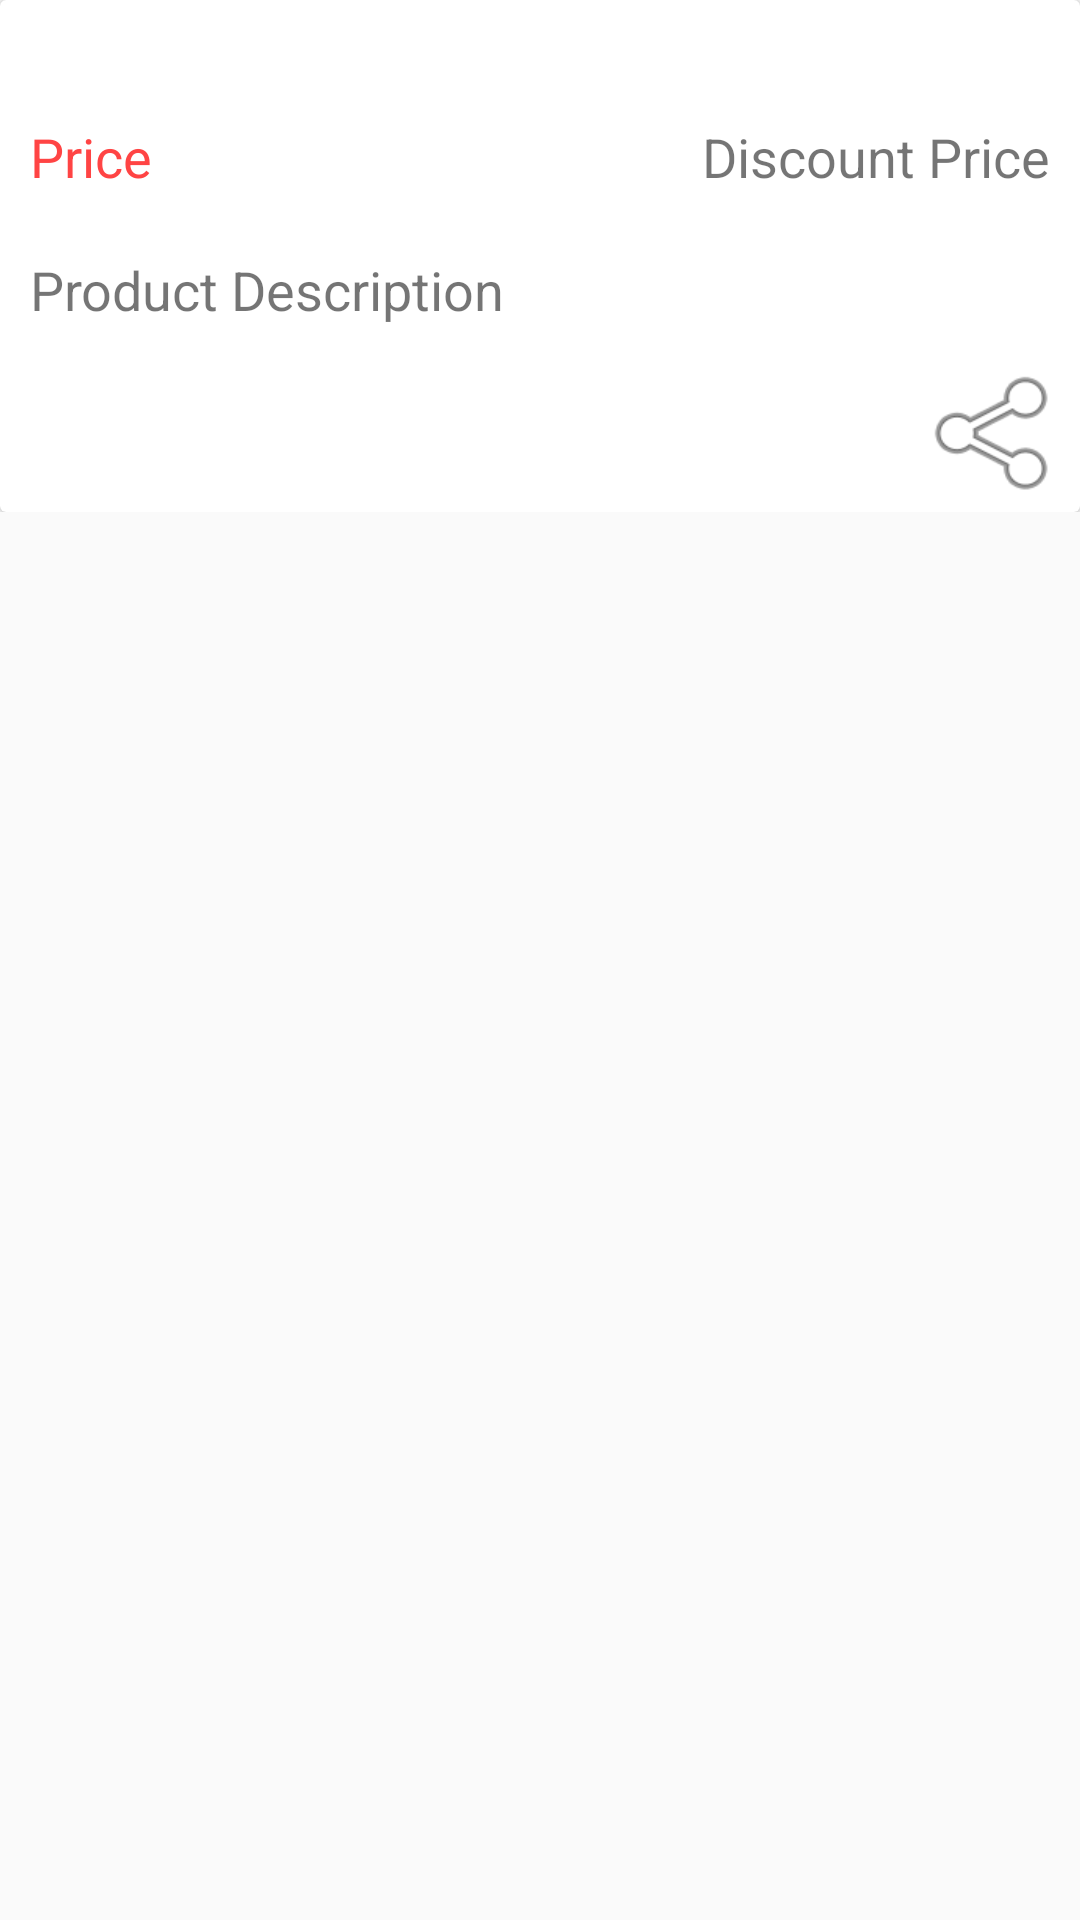

Android layout source for this screen:
<!-- AndroidManifest.xml: application theme AppTheme -->
<!-- res/layout/content_product_detail.xml -->
<?xml version="1.0" encoding="utf-8"?>
<android.support.v4.widget.NestedScrollView xmlns:android="http://schemas.android.com/apk/res/android"
    xmlns:app="http://schemas.android.com/apk/res-auto"
    xmlns:tools="http://schemas.android.com/tools"
    android:layout_width="match_parent"
    android:layout_height="match_parent"
    app:layout_behavior="@string/appbar_scrolling_view_behavior"
    tools:context=".views.ProductDetailActivity"
    tools:showIn="@layout/activity_product_detail">

    <LinearLayout
        android:layout_width="match_parent"
        android:layout_height="match_parent"
        android:orientation="vertical">

        <android.support.v7.widget.CardView
            android:layout_width="match_parent"
            android:layout_height="wrap_content">

            <LinearLayout
                android:layout_width="match_parent"
                android:layout_height="wrap_content"
                android:orientation="vertical">

                <LinearLayout
                    android:layout_width="match_parent"
                    android:layout_height="match_parent"
                    android:layout_marginTop="30dp"
                    android:orientation="horizontal"
                    android:padding="5dp">

                    <TextView
                        android:id="@+id/lbl_price"
                        android:layout_width="wrap_content"
                        android:layout_height="wrap_content"
                        android:layout_margin="5dp"
                        android:text="Price"
                        android:textColor="@android:color/holo_red_light"
                        android:textSize="18sp" />

                    <TextView
                        android:id="@+id/lbl_discount_price"
                        android:layout_width="wrap_content"
                        android:layout_height="wrap_content"
                        android:layout_margin="5dp"
                        android:layout_weight="1"
                        android:gravity="right"
                        android:text="Discount Price"
                        android:textSize="18sp" />
                </LinearLayout>

                <LinearLayout
                    android:id="@+id/layout_quantity"
                    android:layout_width="fill_parent"
                    android:layout_height="wrap_content"
                    android:orientation="horizontal"
                    android:padding="2dp"
                    android:visibility="gone">

                    <Button
                        android:id="@+id/btn_sub"
                        android:layout_width="50dp"
                        android:layout_height="35dp"
                        android:layout_alignParentRight="false"
                        android:layout_gravity="left|center_vertical"
                        android:layout_marginStart="5dp"
                        android:layout_marginEnd="5dp"
                        android:background="@drawable/btn_round_corner_green"
                        android:onClick="btnSubClicked"
                        android:text="-"
                        android:textAllCaps="false"
                        android:textColor="@color/white"
                        android:textSize="18sp"
                        android:textStyle="normal|bold" />

                    <TextView
                        android:id="@+id/lbl_quantity"
                        android:layout_width="wrap_content"
                        android:layout_height="wrap_content"
                        android:layout_gravity="left|center_vertical"
                        android:layout_marginLeft="10dp"
                        android:layout_marginRight="10dp"
                        android:padding="2dp"
                        android:text="Quantity" />

                    <Button
                        android:id="@+id/btn_add"
                        android:layout_width="50dp"
                        android:layout_height="35dp"
                        android:layout_alignParentRight="true"
                        android:layout_gravity="left|center_vertical"
                        android:layout_marginStart="5dp"
                        android:layout_marginEnd="5dp"
                        android:background="@drawable/btn_round_corner_green"
                        android:onClick="btnAddClicked"
                        android:text="+"
                        android:textAllCaps="false"
                        android:textColor="@color/white"
                        android:textSize="18sp"
                        android:textStyle="normal|bold" />

                </LinearLayout>

                <TextView
                    android:id="@+id/lbl_description"
                    android:layout_width="match_parent"
                    android:layout_height="wrap_content"
                    android:layout_margin="5dp"
                    android:padding="5dp"
                    android:text="Product Description"
                    android:textSize="18sp"
                    android:layout_gravity="center_vertical|right"
                    app:autoSizeMaxTextSize="@dimen/activity_horizontal_margin" />

                <Button
                    android:id="@+id/btn_share"
                    android:layout_width="50dp"
                    android:layout_height="wrap_content"
                    android:layout_gravity="end"
                    android:layout_margin="2dp"
                    android:background="@android:drawable/ic_menu_share"
                    android:onClick="btnShareClicked"
                    android:padding="2dp" />

            </LinearLayout>

        </android.support.v7.widget.CardView>

    </LinearLayout>

</android.support.v4.widget.NestedScrollView>
<!-- res/layout/activity_product_detail.xml (included above) -->
<?xml version="1.0" encoding="utf-8"?>
<android.support.design.widget.CoordinatorLayout xmlns:android="http://schemas.android.com/apk/res/android"
    xmlns:app="http://schemas.android.com/apk/res-auto"
    xmlns:tools="http://schemas.android.com/tools"
    android:layout_width="match_parent"
    android:layout_height="match_parent"
    android:fitsSystemWindows="true"
    tools:context=".views.ProductDetailActivity">

    <android.support.design.widget.AppBarLayout
        android:id="@+id/app_bar"
        android:layout_width="match_parent"
        android:layout_height="@dimen/app_bar_height"
        android:fitsSystemWindows="true"
        android:theme="@style/AppTheme.AppBarOverlay">

        <android.support.design.widget.CollapsingToolbarLayout
            android:id="@+id/toolbar_layout"
            android:layout_width="match_parent"
            android:layout_height="match_parent"
            android:fitsSystemWindows="true"
            app:collapsedTitleTextAppearance="@style/BlackText"
            app:contentScrim="?attr/colorPrimary"
            app:expandedTitleGravity="bottom"
            app:layout_scrollFlags="scroll|exitUntilCollapsed"
            app:navigationIcon="?homeAsUpIndicator"
            app:toolbarId="@+id/toolbar">

            <ImageView
                android:id="@+id/img_header"
                android:layout_width="match_parent"
                android:layout_height="match_parent"
                android:fitsSystemWindows="true"
                android:scaleType="centerCrop"
                app:layout_collapseMode="parallax"
                tools:srcCompat="@tools:sample/avatars" />

            <android.support.v7.widget.Toolbar
                android:id="@+id/toolbar"
                android:layout_width="match_parent"
                android:layout_height="?attr/actionBarSize"
                app:layout_collapseMode="pin"
                app:popupTheme="@style/AppTheme.PopupOverlay" />

        </android.support.design.widget.CollapsingToolbarLayout>
    </android.support.design.widget.AppBarLayout>

    <include layout="@layout/content_product_detail" />

    <android.support.design.widget.FloatingActionButton
        android:id="@+id/btn_fab"
        android:layout_width="wrap_content"
        android:layout_height="wrap_content"
        android:layout_margin="@dimen/fab_margin"
        android:onClick="btnFABClicked"
        app:backgroundTint="@color/light_green"
        app:layout_anchor="@id/app_bar"
        app:layout_anchorGravity="bottom|end"
        app:srcCompat="@drawable/ic_add" />

</android.support.design.widget.CoordinatorLayout>
<!-- resources referenced by this layout -->
<resources>
  <color name="light_green">#ff99cc00</color>
  <color name="white">#ffffff</color>
  <dimen name="activity_horizontal_margin">16dp</dimen>
  <dimen name="app_bar_height">400dp</dimen>
  <dimen name="fab_margin">16dp</dimen>
  <!-- drawable btn_round_corner_green (drawable) -->
  <?xml version="1.0" encoding="utf-8"?>
  <selector xmlns:android="http://schemas.android.com/apk/res/android">
  
      <item android:state_enabled="false">
          <shape android:shape="rectangle">
              <solid android:color="@android:color/darker_gray" />
              <corners android:radius="10dp" />
          </shape>
      </item>
  
      <item android:state_pressed="true">
          <shape android:shape="rectangle">
              <solid android:color="@android:color/holo_green_dark" />
              <corners android:radius="10dp" />
          </shape>
      </item>
  
      <item>
          <shape android:shape="rectangle">
              <solid android:color="@android:color/holo_green_light" />
              <corners android:radius="10dp" />
          </shape>
      </item>
  
  </selector>
  <style name="AppTheme.AppBarOverlay" parent="ThemeOverlay.AppCompat.Dark.ActionBar" />
  <style name="AppTheme.PopupOverlay" parent="ThemeOverlay.AppCompat.Light" />
  <style name="BlackText" parent="@android:style/TextAppearance">
          <item name="android:textColor">@color/black</item>
      </style>
  <style name="AppTheme" parent="Theme.AppCompat.Light">
          <item name="actionBarStyle">@style/ActionBar</item>
      </style>
  <color name="black">#000000</color>
  <style name="ActionBar" parent="@style/Widget.AppCompat.Light.ActionBar.Solid.Inverse">
          <item name="background">@color/white</item>
          <item name="titleTextStyle">@style/ActionBarTitle</item>
      </style>
  <style name="ActionBarTitle" parent="@style/TextAppearance.AppCompat.Widget.ActionBar.Title">
          <item name="android:textColor">@color/black</item>
      </style>
</resources>
